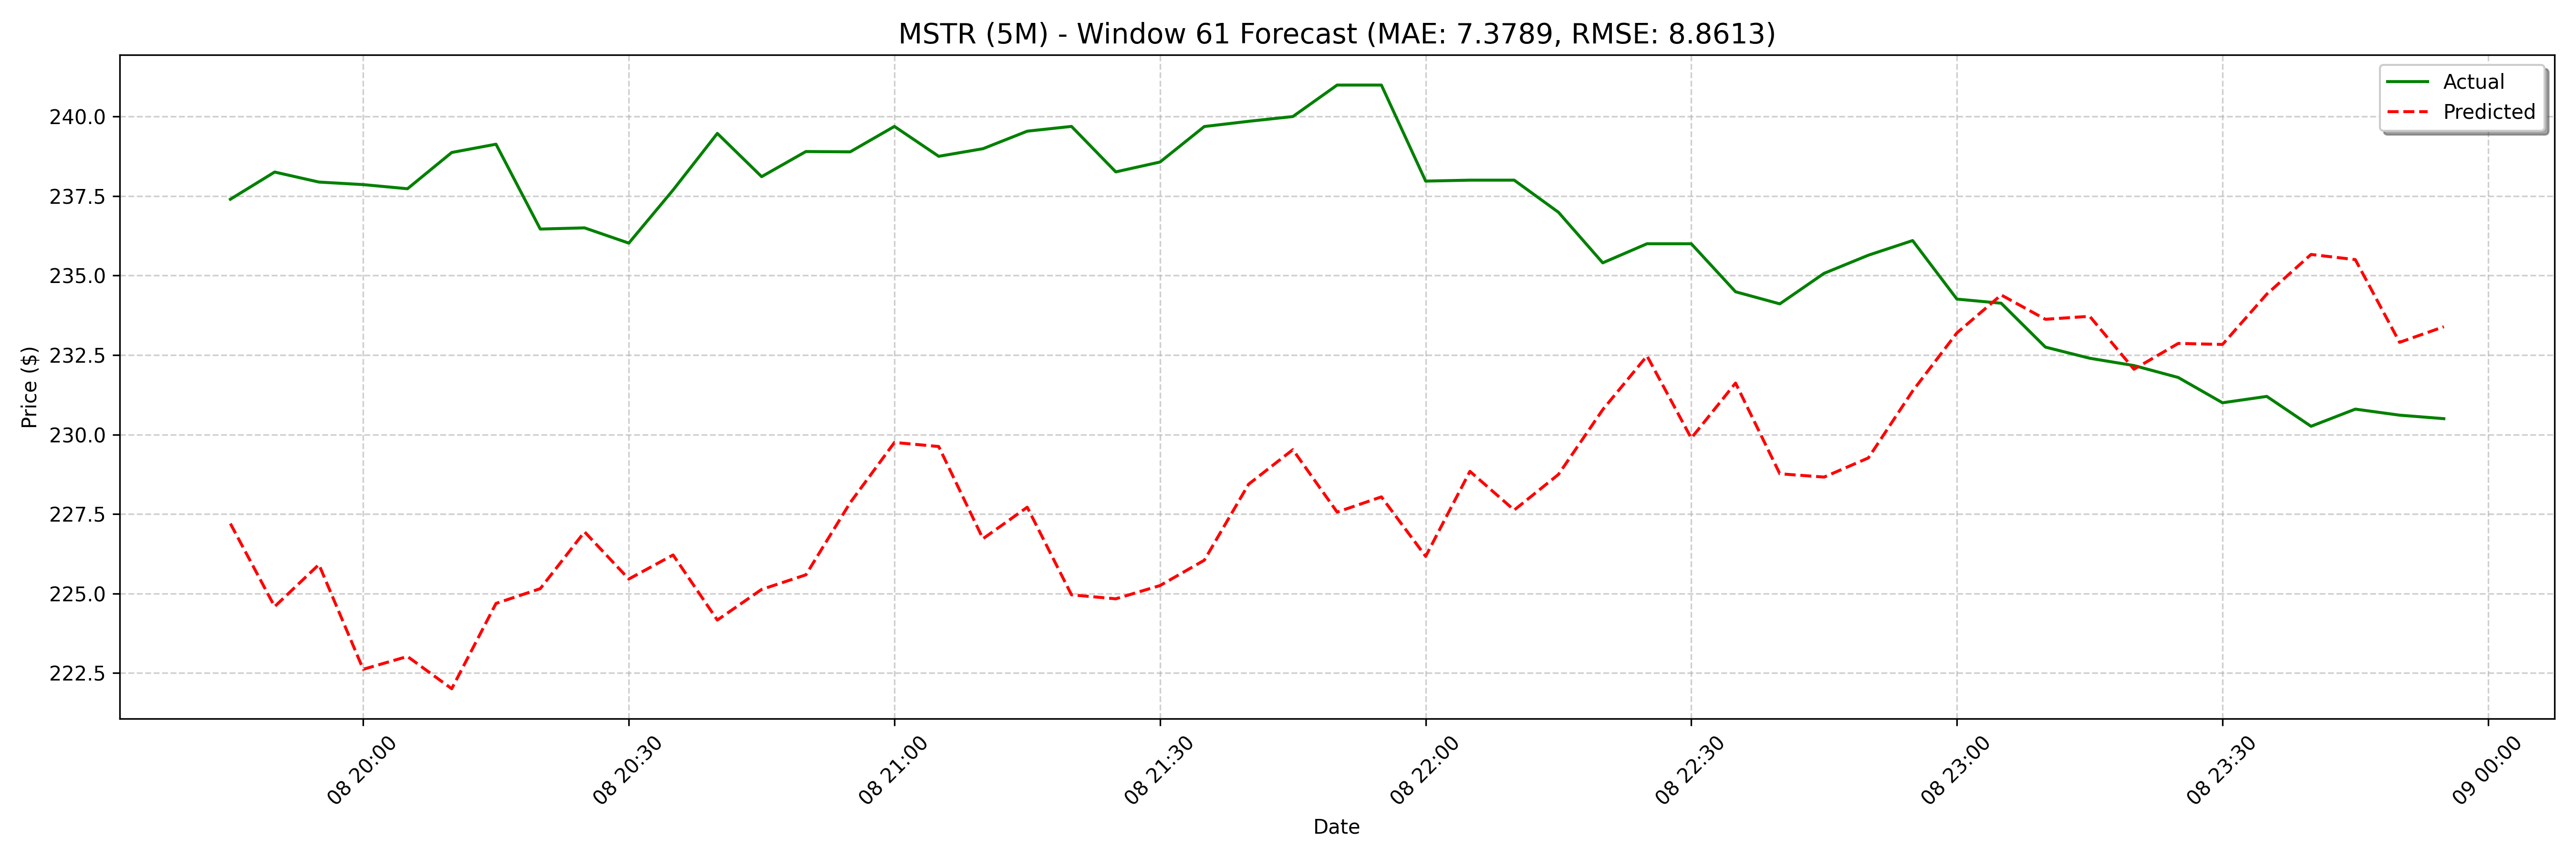

The file beside this chart, header and first rows:
date, actual, forecast
2025-04-08 19:45:00, 237.4, 227.2
2025-04-08 19:50:00, 238.3, 224.6
2025-04-08 19:55:00, 237.9, 225.9
2025-04-08 20:00:00, 237.9, 222.6
2025-04-08 20:05:00, 237.7, 223
2025-04-08 20:10:00, 238.9, 222
2025-04-08 20:15:00, 239.1, 224.7
2025-04-08 20:20:00, 236.5, 225.2
2025-04-08 20:25:00, 236.5, 226.9
2025-04-08 20:30:00, 236, 225.5
2025-04-08 20:35:00, 237.7, 226.2
2025-04-08 20:40:00, 239.5, 224.2
2025-04-08 20:45:00, 238.1, 225.1
2025-04-08 20:50:00, 238.9, 225.6
2025-04-08 20:55:00, 238.9, 227.9
2025-04-08 21:00:00, 239.7, 229.8
2025-04-08 21:05:00, 238.8, 229.6
2025-04-08 21:10:00, 239, 226.7
2025-04-08 21:15:00, 239.5, 227.7
2025-04-08 21:20:00, 239.7, 225
2025-04-08 21:25:00, 238.3, 224.8
2025-04-08 21:30:00, 238.6, 225.3
2025-04-08 21:35:00, 239.7, 226
2025-04-08 21:40:00, 239.8, 228.4
2025-04-08 21:45:00, 240.0, 229.5
2025-04-08 21:50:00, 241, 227.6
2025-04-08 21:55:00, 241, 228
2025-04-08 22:00:00, 238, 226.2
2025-04-08 22:05:00, 238.0, 228.8
2025-04-08 22:10:00, 238.0, 227.6
2025-04-08 22:15:00, 237, 228.7
2025-04-08 22:20:00, 235.4, 230.8
2025-04-08 22:25:00, 236.0, 232.5
2025-04-08 22:30:00, 236.0, 229.9
2025-04-08 22:35:00, 234.5, 231.6
2025-04-08 22:40:00, 234.1, 228.8
2025-04-08 22:45:00, 235.1, 228.7
2025-04-08 22:50:00, 235.6, 229.3
2025-04-08 22:55:00, 236.1, 231.4
2025-04-08 23:00:00, 234.3, 233.2
2025-04-08 23:05:00, 234.1, 234.4
2025-04-08 23:10:00, 232.8, 233.6
2025-04-08 23:15:00, 232.4, 233.7
2025-04-08 23:20:00, 232.2, 232.1
2025-04-08 23:25:00, 231.8, 232.9
2025-04-08 23:30:00, 231.0, 232.8
2025-04-08 23:35:00, 231.2, 234.4
2025-04-08 23:40:00, 230.3, 235.7
2025-04-08 23:45:00, 230.8, 235.5
2025-04-08 23:50:00, 230.6, 232.9
2025-04-08 23:55:00, 230.5, 233.4
2025-04-09 08:00:00, 248.2, 229.8
2025-04-09 08:05:00, 248.7, 230.3
2025-04-09 08:10:00, 246.0, 230.5
2025-04-09 08:15:00, 248.6, 231.4
2025-04-09 08:20:00, 247.6, 234.9
2025-04-09 08:25:00, 245.7, 234.6
2025-04-09 08:30:00, 244.4, 232.6
2025-04-09 08:35:00, 243.4, 234.7
2025-04-09 08:40:00, 244.8, 232.2
... 68 more rows
